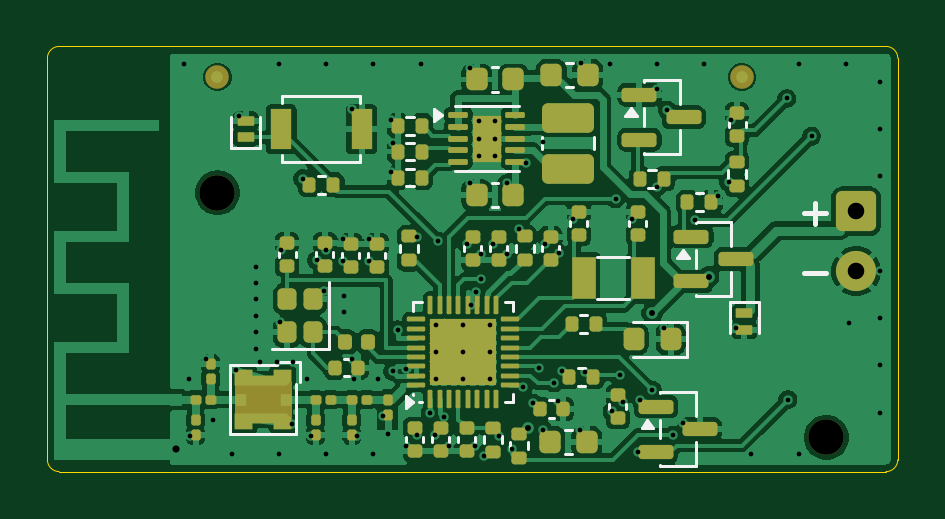
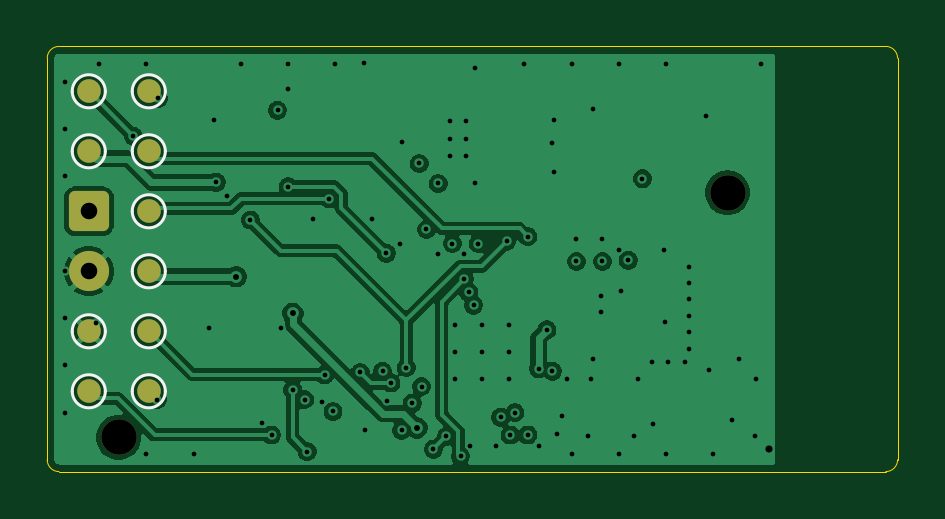
Circuit board: 11 layer files. Board 36.0 x 18.0 mm.
- bottom_copper: matter_contact_sensor-B_Cu.gbl (59915 bytes)
- bottom_mask: matter_contact_sensor-B_Mask.gbs (1786 bytes)
- paste: matter_contact_sensor-B_Paste.gbp (508 bytes)
- bottom_silk: matter_contact_sensor-B_Silkscreen.gbo (3337 bytes)
- outline: matter_contact_sensor-Edge_Cuts.gm1 (932 bytes)
- top_copper: matter_contact_sensor-F_Cu.gtl (117496 bytes)
- top_mask: matter_contact_sensor-F_Mask.gts (9454 bytes)
- paste: matter_contact_sensor-F_Paste.gtp (8680 bytes)
- top_silk: matter_contact_sensor-F_Silkscreen.gto (16646 bytes)
- drill: matter_contact_sensor-NPTH.drl (392 bytes)
- drill: matter_contact_sensor-PTH.drl (2246 bytes)

=== bottom_copper: matter_contact_sensor-B_Cu.gbl (59915 bytes, source omitted) ===
=== bottom_mask: matter_contact_sensor-B_Mask.gbs (1786 bytes, source withheld) ===
=== paste: matter_contact_sensor-B_Paste.gbp ===
%TF.GenerationSoftware,KiCad,Pcbnew,10.0.8-10.0.8~ubuntu24.04.1*%
%TF.CreationDate,2026-11-10T11:29:54+00:00*%
%TF.ProjectId,matter_contact_sensor,6d617474-6572-45f6-936f-6e746163745f,rev?*%
%TF.SameCoordinates,Original*%
%TF.FileFunction,Paste,Bot*%
%TF.FilePolarity,Positive*%
%FSLAX46Y46*%
G04 Gerber Fmt 4.6, Leading zero omitted, Abs format (unit mm)*
G04 Created by KiCad (PCBNEW 10.0.8-10.0.8~ubuntu24.04.1) date 2026-11-10 11:29:54*
%MOMM*%
%LPD*%
G01*
G04 APERTURE LIST*
G04 APERTURE END LIST*
M02*

=== bottom_silk: matter_contact_sensor-B_Silkscreen.gbo ===
%TF.GenerationSoftware,KiCad,Pcbnew,10.0.8-10.0.8~ubuntu24.04.1*%
%TF.CreationDate,2026-11-10T11:29:54+00:00*%
%TF.ProjectId,matter_contact_sensor,6d617474-6572-45f6-936f-6e746163745f,rev?*%
%TF.SameCoordinates,Original*%
%TF.FileFunction,Legend,Bot*%
%TF.FilePolarity,Positive*%
%FSLAX46Y46*%
G04 Gerber Fmt 4.6, Leading zero omitted, Abs format (unit mm)*
G04 Created by KiCad (PCBNEW 10.0.8-10.0.8~ubuntu24.04.1) date 2026-11-10 11:29:54*
%MOMM*%
%LPD*%
G01*
G04 APERTURE LIST*
G04 Aperture macros list*
%AMRoundRect*
0 Rectangle with rounded corners*
0 $1 Rounding radius*
0 $2 $3 $4 $5 $6 $7 $8 $9 X,Y pos of 4 corners*
0 Add a 4 corners polygon primitive as box body*
4,1,4,$2,$3,$4,$5,$6,$7,$8,$9,$2,$3,0*
0 Add four circle primitives for the rounded corners*
1,1,$1+$1,$2,$3*
1,1,$1+$1,$4,$5*
1,1,$1+$1,$6,$7*
1,1,$1+$1,$8,$9*
0 Add four rect primitives between the rounded corners*
20,1,$1+$1,$2,$3,$4,$5,0*
20,1,$1+$1,$4,$5,$6,$7,0*
20,1,$1+$1,$6,$7,$8,$9,0*
20,1,$1+$1,$8,$9,$2,$3,0*%
G04 Aperture macros list end*
%ADD10C,0.120000*%
%ADD11RoundRect,0.255000X-0.595000X-0.595000X0.595000X-0.595000X0.595000X0.595000X-0.595000X0.595000X0*%
%ADD12C,1.700000*%
%ADD13C,1.500000*%
%ADD14C,1.000000*%
G04 APERTURE END LIST*
%TO.C,TP7*%
D10*
X32399999Y13560000D02*
G75*
G02*
X30999999Y13560000I-700000J0D01*
G01*
X30999999Y13560000D02*
G75*
G02*
X32399999Y13560000I700000J0D01*
G01*
%TO.C,TP2*%
X34940000Y5940000D02*
G75*
G02*
X33540000Y5940000I-700000J0D01*
G01*
X33540000Y5940000D02*
G75*
G02*
X34940000Y5940000I700000J0D01*
G01*
%TO.C,TP6*%
X32399999Y5940000D02*
G75*
G02*
X30999999Y5940000I-700000J0D01*
G01*
X30999999Y5940000D02*
G75*
G02*
X32399999Y5940000I700000J0D01*
G01*
%TO.C,TP4*%
X32399999Y16100000D02*
G75*
G02*
X30999999Y16100000I-700000J0D01*
G01*
X30999999Y16100000D02*
G75*
G02*
X32399999Y16100000I700000J0D01*
G01*
%TO.C,TP5*%
X34940000Y16100000D02*
G75*
G02*
X33540000Y16100000I-700000J0D01*
G01*
X33540000Y16100000D02*
G75*
G02*
X34940000Y16100000I700000J0D01*
G01*
%TO.C,TP3*%
X32399999Y8480000D02*
G75*
G02*
X30999999Y8480000I-700000J0D01*
G01*
X30999999Y8480000D02*
G75*
G02*
X32399999Y8480000I700000J0D01*
G01*
%TO.C,TP1*%
X34940000Y13560000D02*
G75*
G02*
X33540000Y13560000I-700000J0D01*
G01*
X33540000Y13560000D02*
G75*
G02*
X34940000Y13560000I700000J0D01*
G01*
%TO.C,TP9*%
X32399999Y3400000D02*
G75*
G02*
X30999999Y3400000I-700000J0D01*
G01*
X30999999Y3400000D02*
G75*
G02*
X32399999Y3400000I700000J0D01*
G01*
%TO.C,TP8*%
X32399999Y11020000D02*
G75*
G02*
X30999999Y11020000I-700000J0D01*
G01*
X30999999Y11020000D02*
G75*
G02*
X32399999Y11020000I700000J0D01*
G01*
%TO.C,TP10*%
X34940000Y3400000D02*
G75*
G02*
X33540000Y3400000I-700000J0D01*
G01*
X33540000Y3400000D02*
G75*
G02*
X34940000Y3400000I700000J0D01*
G01*
%TD*%
%LPC*%
D11*
%TO.C,J1*%
X34240000Y11020000D03*
D12*
X34240000Y8480000D03*
%TD*%
D13*
%TO.C,H2*%
X32970000Y1450000D03*
%TD*%
%TO.C,H1*%
X7200000Y11800000D03*
%TD*%
D14*
%TO.C,TP7*%
X31699999Y13560000D03*
%TD*%
%TO.C,TP2*%
X34240000Y5940000D03*
%TD*%
%TO.C,TP6*%
X31699999Y5940000D03*
%TD*%
%TO.C,TP4*%
X31699999Y16100000D03*
%TD*%
%TO.C,TP5*%
X34240000Y16100000D03*
%TD*%
%TO.C,TP3*%
X31699999Y8480000D03*
%TD*%
%TO.C,TP1*%
X34240000Y13560000D03*
%TD*%
%TO.C,TP9*%
X31699999Y3400000D03*
%TD*%
%TO.C,TP8*%
X31699999Y11020000D03*
%TD*%
%TO.C,TP10*%
X34240000Y3400000D03*
%TD*%
%LPD*%
M02*

=== outline: matter_contact_sensor-Edge_Cuts.gm1 ===
%TF.GenerationSoftware,KiCad,Pcbnew,10.0.8-10.0.8~ubuntu24.04.1*%
%TF.CreationDate,2026-11-10T11:29:54+00:00*%
%TF.ProjectId,matter_contact_sensor,6d617474-6572-45f6-936f-6e746163745f,rev?*%
%TF.SameCoordinates,Original*%
%TF.FileFunction,Profile,NP*%
%FSLAX46Y46*%
G04 Gerber Fmt 4.6, Leading zero omitted, Abs format (unit mm)*
G04 Created by KiCad (PCBNEW 10.0.8-10.0.8~ubuntu24.04.1) date 2026-11-10 11:29:54*
%MOMM*%
%LPD*%
G01*
G04 APERTURE LIST*
%TA.AperFunction,Profile*%
%ADD10C,0.050000*%
%TD*%
G04 APERTURE END LIST*
D10*
X0Y17500000D02*
G75*
G02*
X500000Y18000000I500000J0D01*
G01*
X0Y500000D02*
X0Y17500000D01*
X500000Y18000000D02*
X35500000Y18000000D01*
X500000Y0D02*
G75*
G02*
X0Y500000I0J500000D01*
G01*
X35500000Y18000000D02*
G75*
G02*
X36000000Y17500000I0J-500000D01*
G01*
X35500000Y0D02*
X500000Y0D01*
X36000000Y17500000D02*
X36000000Y500000D01*
X36000000Y500000D02*
G75*
G02*
X35500000Y0I-500000J0D01*
G01*
M02*

=== top_copper: matter_contact_sensor-F_Cu.gtl (117496 bytes, source omitted) ===
=== top_mask: matter_contact_sensor-F_Mask.gts (9454 bytes, source omitted) ===
=== paste: matter_contact_sensor-F_Paste.gtp (8680 bytes, source omitted) ===
=== top_silk: matter_contact_sensor-F_Silkscreen.gto (16646 bytes, source omitted) ===
=== drill: matter_contact_sensor-NPTH.drl ===
M48
; DRILL file KiCad 10.0.8-10.0.8~ubuntu24.04.1 date 2026-11-10T11:29:55
; FORMAT={-:-/ absolute / metric / decimal}
; #@! TF.CreationDate,2026-11-10T11:29:55+00:00
; #@! TF.GenerationSoftware,Kicad,Pcbnew,10.0.8-10.0.8~ubuntu24.04.1
; #@! TF.FileFunction,NonPlated,1,4,NPTH
FMAT,2
METRIC
; #@! TA.AperFunction,NonPlated,NPTH,ComponentDrill
T1C1.500
%
G90
G05
T1
X7.2Y11.8
X32.97Y1.45
M30

=== drill: matter_contact_sensor-PTH.drl ===
M48
; DRILL file KiCad 10.0.8-10.0.8~ubuntu24.04.1 date 2026-11-10T11:29:55
; FORMAT={-:-/ absolute / metric / decimal}
; #@! TF.CreationDate,2026-11-10T11:29:55+00:00
; #@! TF.GenerationSoftware,Kicad,Pcbnew,10.0.8-10.0.8~ubuntu24.04.1
; #@! TF.FileFunction,Plated,1,4,PTH
FMAT,2
METRIC
; #@! TA.AperFunction,Plated,PTH,ViaDrill
T1C0.200
; #@! TA.AperFunction,Plated,PTH,ComponentDrill
T2C0.200
; #@! TA.AperFunction,Plated,PTH,ViaDrill
T3C0.250
; #@! TA.AperFunction,Plated,PTH,ComponentDrill
T4C0.300
; #@! TA.AperFunction,Plated,PTH,ComponentDrill
T5C0.700
%
G90
G05
T1
X5.8Y17.25
X6.0Y3.9
X6.05Y1.5
X6.7Y4.75
X7.0Y2.2
X7.8Y0.75
X8.0Y4.3
X8.1Y15.05
X8.85Y8.65
X8.85Y8.0
X8.85Y7.3
X8.85Y6.6
X8.85Y5.9
X8.85Y5.2
X9.0Y4.65
X9.7Y4.65
X9.8Y17.25
X9.8Y0.75
X9.85Y6.35
X9.9Y9.4
X10.35Y2.0
X10.4Y4.65
X10.8Y12.4
X11.0Y3.9
X11.15Y1.5
X11.4Y8.95
X11.7Y7.65
X11.8Y17.25
X11.8Y9.4
X11.8Y0.75
X12.5Y9.85
X12.5Y8.9
X12.55Y7.45
X12.55Y6.75
X12.9Y15.35
X12.9Y4.75
X13.0Y3.9
X13.1Y1.5
X13.6Y9.85
X13.6Y8.9
X13.8Y17.25
X13.8Y0.75
X14.0Y3.9
X14.2Y2.35
X14.4Y1.6
X14.55Y14.9
X14.55Y12.7
X14.612Y4.25
X14.65Y13.9
X14.85Y6.0
X15.2Y4.35
X15.2Y1.1
X15.65Y9.95
X15.65Y1.55
X15.8Y17.25
X16.2Y2.5
X16.4Y1.55
X16.55Y9.75
X16.8Y2.3
X17.0Y1.1
X17.75Y9.65
X17.9Y17.1
X17.9Y12.2
X17.95Y7.05
X18.1Y1.1
X18.15Y7.6
X18.35Y9.2
X18.35Y8.15
X18.5Y0.65
X18.85Y9.65
X19.1Y1.5
X19.45Y12.2
X19.45Y9.2
X19.65Y0.95
X19.95Y10.25
X20.15Y3.6
X20.25Y13.05
X20.55Y2.9
X20.8Y4.4
X21.0Y13.95
X21.0Y1.75
X21.05Y9.65
X21.45Y3.75
X21.6Y3.0
X21.65Y9.25
X21.8Y4.25
X22.25Y10.7
X22.55Y1.75
X22.6Y17.3
X22.75Y4.2
X23.8Y17.25
X23.9Y2.55
X24.05Y11.55
X24.25Y4.1
X24.35Y2.95
X24.75Y10.7
X25.0Y0.85
X25.1Y3.05
X25.6Y3.45
X25.8Y17.25
X25.8Y16.2
X25.8Y12.05
X26.1Y6.1
X26.25Y15.3
X26.5Y1.55
X26.9Y2.05
X27.4Y10.65
X27.8Y17.25
X28.4Y11.65
X28.85Y12.25
X28.95Y14.9
X29.15Y6.1
X29.8Y0.75
X31.3Y15.8
X31.35Y3.05
X31.8Y17.25
X31.8Y0.75
X32.35Y14.2
X33.8Y17.25
X33.95Y6.3
X35.25Y16.5
X35.25Y14.5
X35.25Y12.5
X35.25Y8.5
X35.25Y6.5
X35.25Y4.5
X35.25Y2.5
T2
X16.45Y6.2
X16.45Y5.05
X16.45Y3.9
X17.6Y6.2
X17.6Y5.05
X17.6Y3.9
X18.25Y14.85
X18.25Y14.1
X18.25Y13.35
X18.75Y6.2
X18.75Y5.05
X18.75Y3.9
X18.95Y14.85
X18.95Y14.1
X18.95Y13.35
T3
X20.35Y1.85
X25.6Y6.7
X28.0Y8.25
T4
X5.45Y0.95
T5
X34.24Y11.02
X34.24Y8.48
M30
